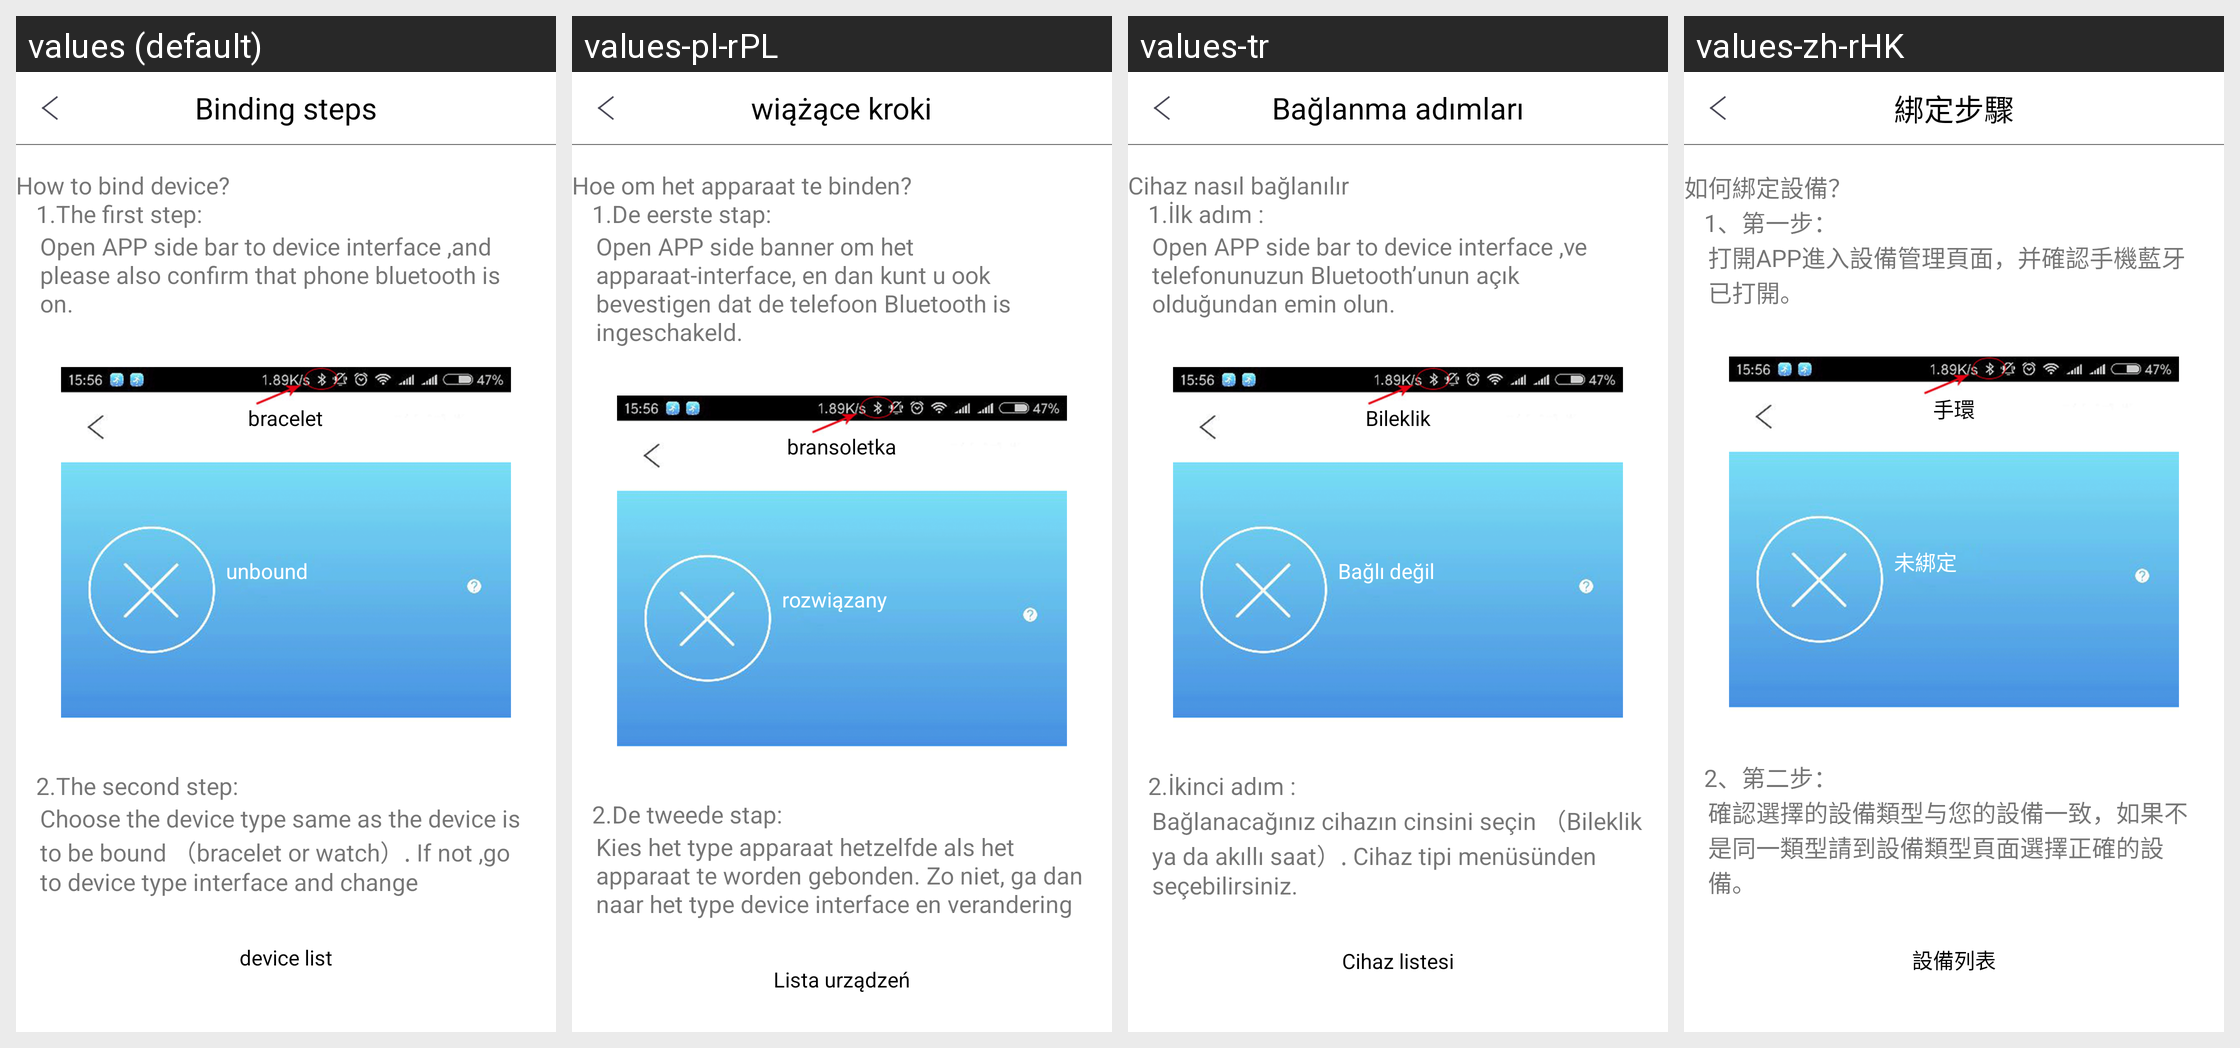

For this localized Android screen grid, give each drawn string resource with its value in every locale shown.
Android screen res/layout/activity_help_bind_device.xml rendered under 4 locales, left to right: values (default), values-pl-rPL, values-tr, values-zh-rHK. Device: Nexus 5 (rendered at 1080×1920; each locale shown at half size, 540×960, under a caption strip naming it); theme AppTheme.
Other locales in the repository, not shown: values-de, values-es, values-fr, values-it, values-ja, values-ko-rKR, values-pt, values-ru, values-th, values-zh-rCN, values-zh-rTW.
Strings drawn on this screen, with the default value and each locale's value (text and hints the layout hard-codes, and strings that could not be matched under every locale, appear in the picture but are not listed):

bind_device_steps
  values: Binding steps
  values-pl-rPL: wiążące kroki
  values-tr: Bağlanma adımları
  values-zh-rHK: 綁定步驟

first_steps
  values: How to bind device?
       		1.The first step:
  values-pl-rPL: Hoe om het apparaat te binden?
       		1.De eerste stap:
  values-tr: Cihaz nasıl bağlanılır
       		1.İlk adım :
  values-zh-rHK: 如何綁定設備？
       		1、第一步：

first_steps_01
  values: Open APP side bar to device interface ,and please also confirm that phone bluetooth is on.
  values-pl-rPL: Open APP side banner om het apparaat-interface, en dan kunt u ook bevestigen dat de telefoon Bluetooth is ingeschakeld.
  values-tr: Open APP side bar to device interface ,ve telefonunuzun Bluetooth’unun açık olduğundan emin olun.
  values-zh-rHK: 打開APP進入設備管理頁面，并確認手機藍牙已打開。

brachlet
  values: bracelet
  values-pl-rPL: bransoletka
  values-tr: Bileklik
  values-zh-rHK: 手環

not_bind
  values: unbound
  values-pl-rPL: rozwiązany
  values-tr: Bağlı değil
  values-zh-rHK: 未綁定

second_steps
  values: 		2.The second step:
  values-pl-rPL: 		2.De tweede stap:
  values-tr: 		2.İkinci adım :
  values-zh-rHK: 		2、第二步：

second_steps_02
  values: Choose the device type same as the device is to be bound （bracelet or watch）. If not ,go to device type interface and change
  values-pl-rPL: Kies het type apparaat hetzelfde als het apparaat te worden gebonden. Zo niet, ga dan naar het type device interface en verandering
  values-tr: Bağlanacağınız cihazın cinsini seçin （Bileklik ya da akıllı saat）. Cihaz tipi menüsünden seçebilirsiniz.
  values-zh-rHK: 確認選擇的設備類型与您的設備一致，如果不是同一類型請到設備類型頁面選擇正確的設備。

device_list
  values: device list
  values-pl-rPL: Lista urządzeń
  values-tr: Cihaz listesi
  values-zh-rHK: 設備列表
